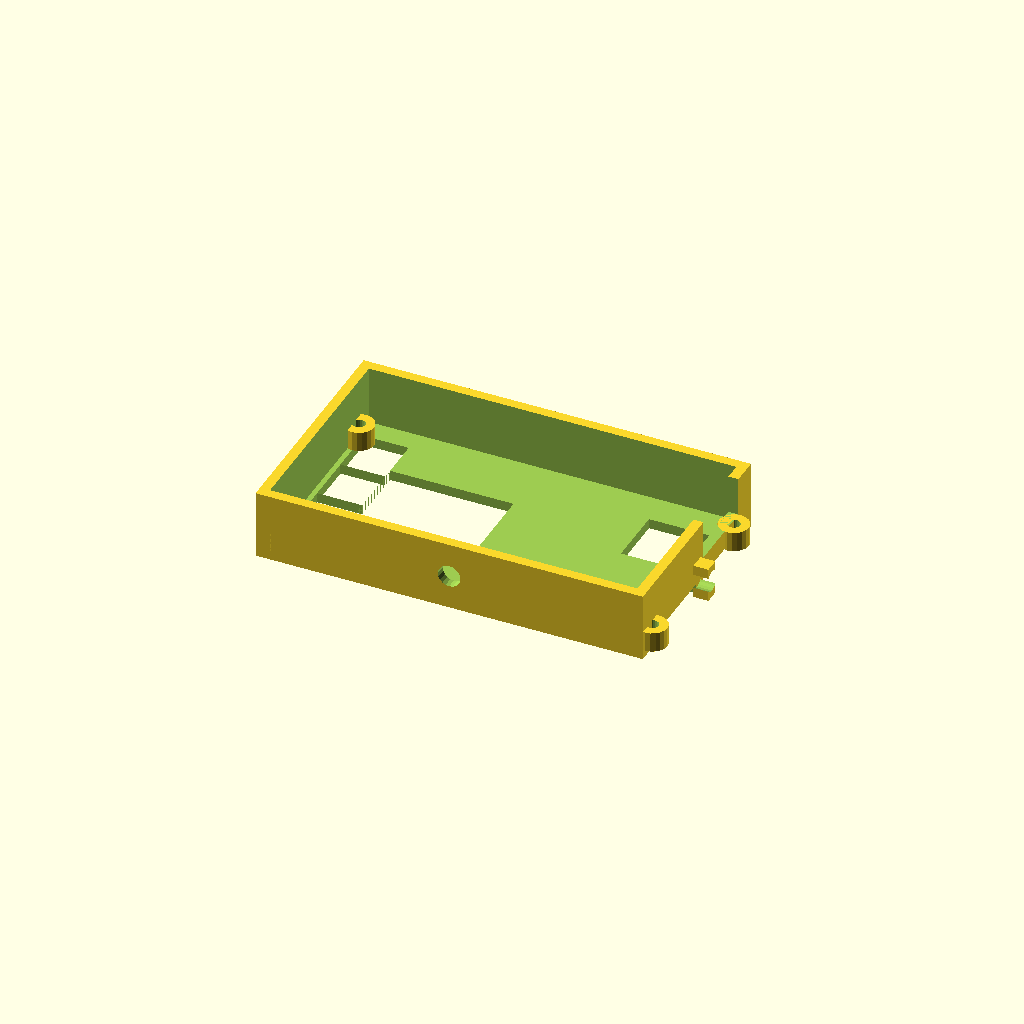
Cell 1: rendered with the file's own defaults.
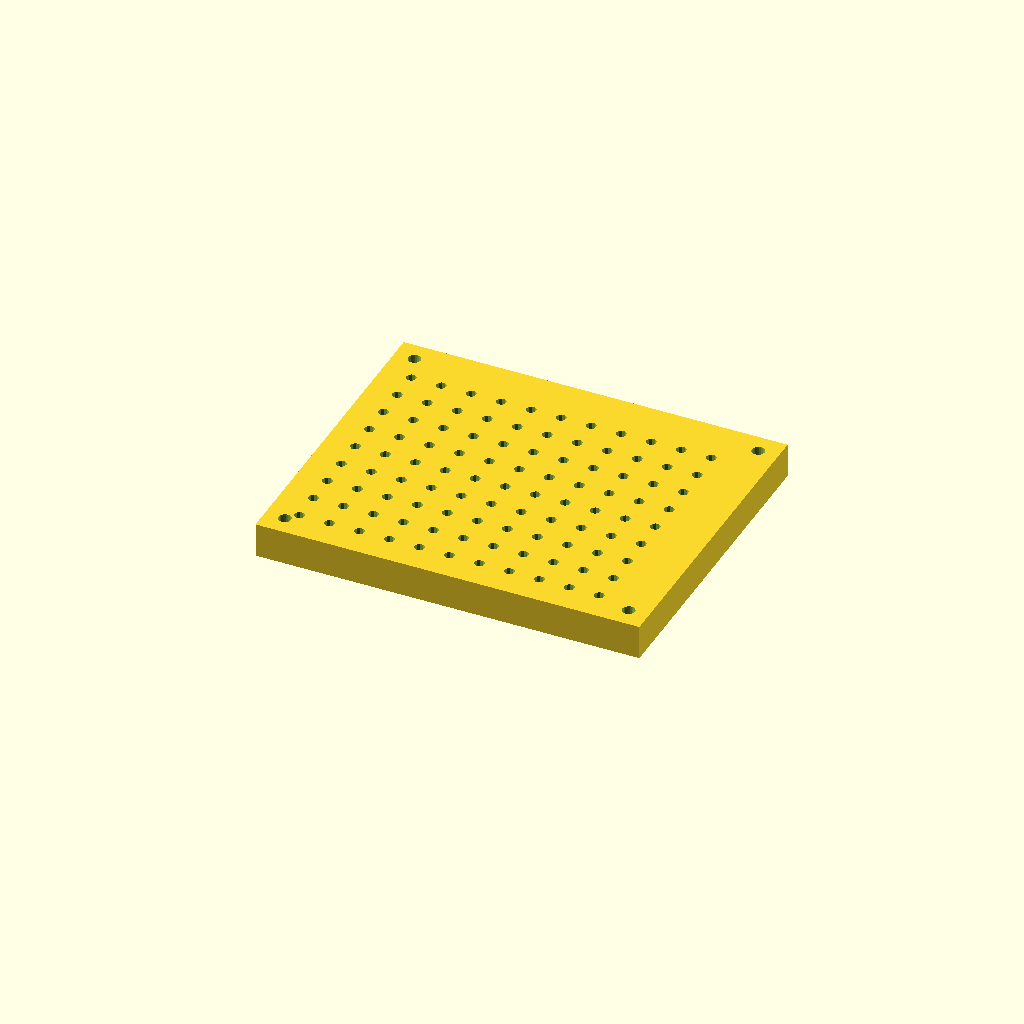
Cell 2 — component set to 2, the other parameters unchanged.
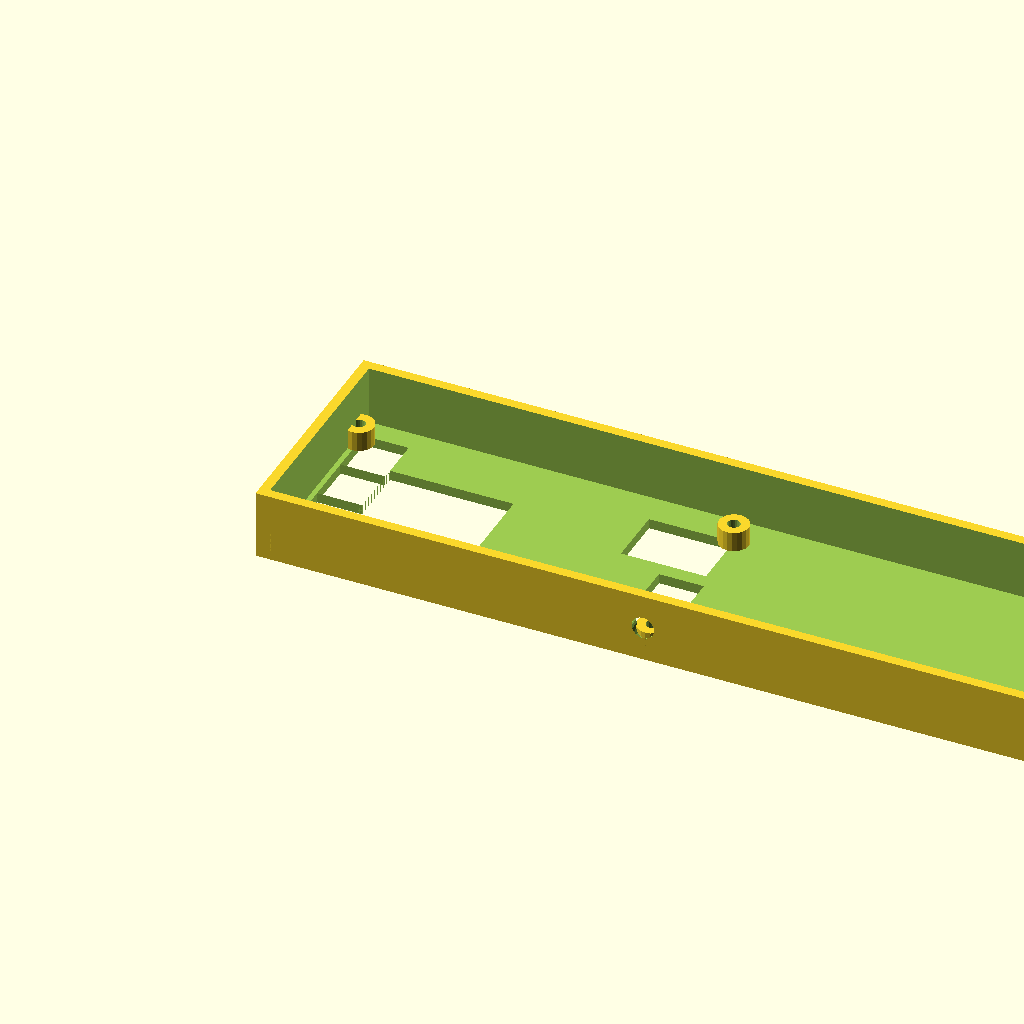
Cell 3: the same model with front_length = 155.
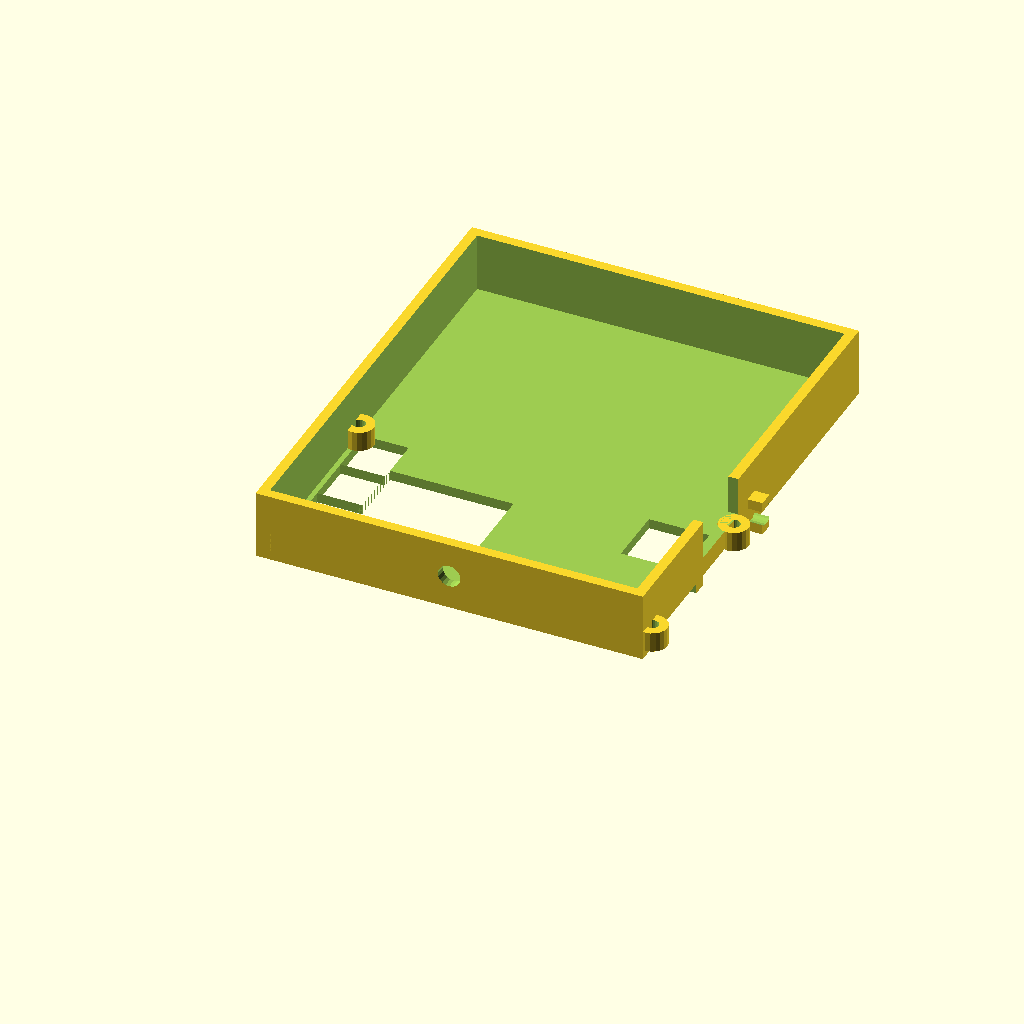
Cell 4: front_width = 92.8 (everything else at default).
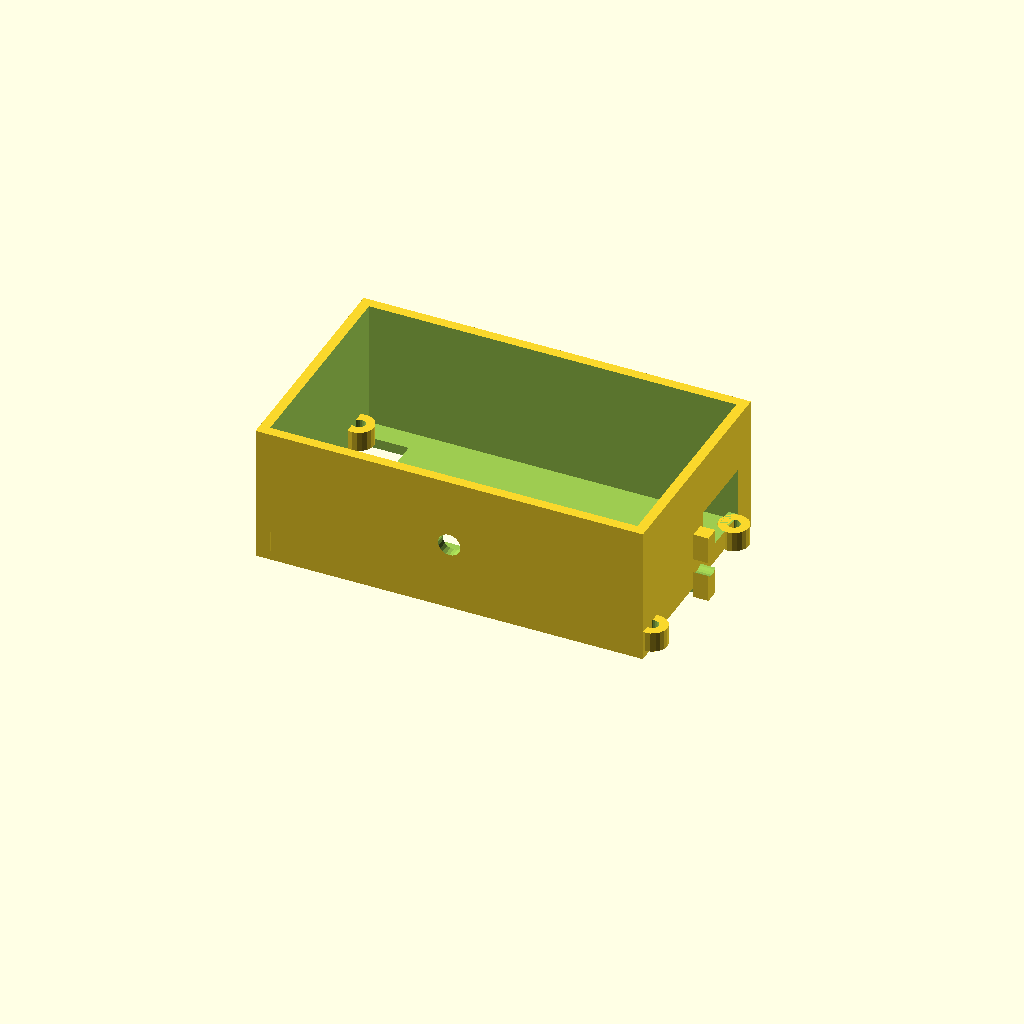
Cell 5 — front_height set to 27.6, the other parameters unchanged.
One fixed orthographic camera (rotation 55°, 0°, 25°; colour scheme Cornfield) for every cell.
Source of the model, backups/controller_box_reverse_engineered.scad:
/*
 * Temperature Controller Box - Reverse Engineered from STL
 * 
 * Author: Colin Bitterfield
 * Email: colin@bitterfield.com  
 * Date Created: 2025-08-28
 * Date Updated: 2025-08-28
 * Version: 0.1.0
 *
 * Description: Reverse engineered from existing STL files:
 * - Front: 77.5×46.4×13.8mm
 * - Back: 76.8×63.6×6.9mm
 */

// ===== USER CONFIGURATION =====
component = 1; // 1=front_case, 2=back_case, 3=assembly

// ===== STL DIMENSIONS (reverse engineered) =====
front_length = 77.5;    // Front case length
front_width = 46.4;     // Front case width  
front_height = 13.8;    // Front case height

back_length = 76.8;     // Back case length
back_width = 63.6;      // Back case width
back_height = 6.9;      // Back case height

// ===== BOARD DIMENSIONS =====
board_length = 75;      // PCB length
board_width = 35;       // PCB width
board_thickness = 1.6;  // PCB thickness

// Display positioning (from your measurements)
display_width = 22.7;
display_height = 14.1;
display_offset_x = 10;
display_offset_y = 35 - 7 - 14.1;  // 7mm from top

// Connector dimensions
blue_connector_width = 15;
blue_connector_height = 10;
jst_connector_width = 7;
jst_connector_height = 8;

// ===== DESIGN PARAMETERS =====
wall_thickness = 2;
clearance = 1;
standoff_height = 4;
standoff_dia = 6;
screw_dia = 2.5;

// ===== MODULES =====

module front_case() {
    difference() {
        // Main body
        cube([front_length, front_width, front_height]);
        
        // Internal cavity
        translate([wall_thickness, wall_thickness, wall_thickness])
            cube([front_length - 2*wall_thickness, 
                  front_width - 2*wall_thickness, 
                  front_height]);
        
        // Display window cutout (positioned based on board layout)
        window_margin = 1;
        window_x = wall_thickness + clearance + display_offset_x - window_margin;
        window_y = wall_thickness + clearance + display_offset_y - window_margin;
        
        translate([window_x, window_y, -0.1])
            cube([display_width + 2*window_margin, 
                  display_height + 2*window_margin, 
                  wall_thickness + 0.2]);
        
        // Blue connector access (top)
        translate([wall_thickness + clearance + board_length - blue_connector_width - 2,
                   wall_thickness + clearance + board_width - 12,
                   -0.1])
            cube([blue_connector_width + 2, blue_connector_height + 2, wall_thickness + 0.2]);
        
        // JST connector access holes (4 connectors)
        // Left side connectors
        for(i = [0:2]) {
            translate([wall_thickness + clearance + 2 - 2,
                       wall_thickness + clearance + 8 + i*10 - 1,
                       -0.1])
                cube([jst_connector_width + 2, jst_connector_height + 2, wall_thickness + 0.2]);
        }
        
        // Right edge connector
        translate([wall_thickness + clearance + board_length - 8,
                   wall_thickness + clearance + 5 - 1,
                   -0.1])
            cube([jst_connector_width + 2, jst_connector_height + 8, wall_thickness + 0.2]);
        
        // Sensor cable hole (front)
        translate([front_length/2, -0.1, front_height/2])
            rotate([-90, 0, 0])
                cylinder(d=4.5, h=wall_thickness + 0.2, $fn=20);
        
        // Side access for blue connector
        translate([front_length - wall_thickness - 0.1, 
                   wall_thickness + clearance + board_width - 12,
                   wall_thickness + standoff_height])
            cube([wall_thickness + 0.2, blue_connector_width, blue_connector_height]);
    }
    
    // PCB standoffs (4 corners)
    translate([wall_thickness + clearance, wall_thickness + clearance, wall_thickness]) {
        standoff(0, 0);
        standoff(board_length, 0);
        standoff(0, board_width);
        standoff(board_length, board_width);
    }
    
    // Mounting tabs for rail integration
    tab_thickness = 3;
    translate([front_length, front_width/2 - tab_thickness/2, 0])
        difference() {
            cube([tab_thickness, tab_thickness, front_height/2]);
            translate([-0.1, tab_thickness/2, front_height/4])
                rotate([0, 90, 0])
                    cylinder(d=4.2, h=tab_thickness + 0.2, $fn=20);
        }
}

module standoff(x, y) {
    translate([x, y, 0]) {
        difference() {
            cylinder(d=standoff_dia, h=standoff_height, $fn=20);
            translate([0, 0, -0.1])
                cylinder(d=screw_dia, h=standoff_height + 0.2, $fn=20);
        }
    }
}

module back_case() {
    difference() {
        // Main back plate
        cube([back_length, back_width, back_height]);
        
        // Ventilation holes pattern
        vent_spacing = 6;
        vent_dia = 2;
        
        for (x = [vent_spacing : vent_spacing : back_length - vent_spacing]) {
            for (y = [vent_spacing : vent_spacing : back_width - vent_spacing]) {
                translate([x, y, -0.1])
                    cylinder(d=vent_dia, h=back_height + 0.2, $fn=10);
            }
        }
        
        // Corner screw holes
        corner_inset = 4;
        translate([corner_inset, corner_inset, -0.1])
            cylinder(d=2.5, h=back_height + 0.2, $fn=20);
        translate([back_length - corner_inset, corner_inset, -0.1])
            cylinder(d=2.5, h=back_height + 0.2, $fn=20);
        translate([corner_inset, back_width - corner_inset, -0.1])
            cylinder(d=2.5, h=back_height + 0.2, $fn=20);
        translate([back_length - corner_inset, back_width - corner_inset, -0.1])
            cylinder(d=2.5, h=back_height + 0.2, $fn=20);
    }
}

module assembly() {
    color("lightblue", 0.7) front_case();
    color("lightgreen", 0.7) translate([0, 0, front_height]) back_case();
}

// ===== MAIN EXECUTION =====
if (component == 1) {
    front_case();
    echo(str("Front case: ", front_length, "×", front_width, "×", front_height, "mm"));
} else if (component == 2) {
    back_case(); 
    echo(str("Back case: ", back_length, "×", back_width, "×", back_height, "mm"));
} else if (component == 3) {
    assembly();
    echo("Assembly view");
} else {
    echo("ERROR: Component must be 1 (front), 2 (back), or 3 (assembly)");
}
Customizer parameters (derived from the source; name, type, default, range or options):
component: number, default 1
front_length: number, default 77.5
front_width: number, default 46.4
front_height: number, default 13.8
back_length: number, default 76.8
back_width: number, default 63.6
back_height: number, default 6.9
board_length: number, default 75
board_width: number, default 35
board_thickness: number, default 1.6
display_width: number, default 22.7
display_height: number, default 14.1
display_offset_x: number, default 10
blue_connector_width: number, default 15
blue_connector_height: number, default 10
jst_connector_width: number, default 7
jst_connector_height: number, default 8
wall_thickness: number, default 2
clearance: number, default 1
standoff_height: number, default 4
standoff_dia: number, default 6
screw_dia: number, default 2.5
